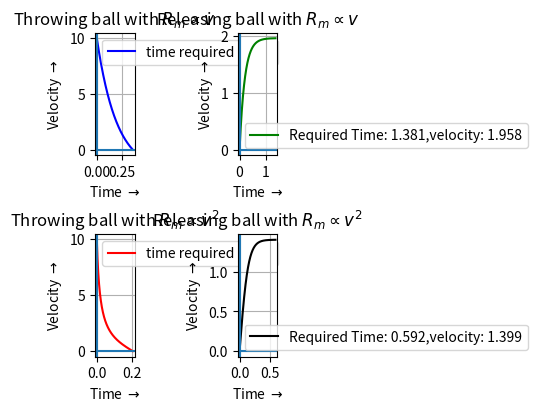

The script that saved this image:
import matplotlib.pyplot as plt 
import numpy as np
def f(x,v,t):
    if x==1:
        return (-g-r*v)
    elif x==-1:    
        return (g-r*v)
    elif x==2:
        return (-g-r*v**2)
    elif x==-2:
        return (g-r*v**2)
    
g=9.8
r=5
u1=10
u2=0
h=10**(-4)
t=0
tt1,tt2,tt3,tt4,vv1,vv2,vv3,vv4=[],[],[],[],[],[],[],[]

x=1
while (u1>=0):
    u1=u1+h*f(x,u1,t)
    tt1.append(t)
    t=t+h
    vv1.append(u1)

t=0
x=-1
while (f(x,u2,t)>=g/1000):
    u2=u2+h*f(x,u2,t)
    tt2.append(t)
    t=t+h
    vv2.append(u2)

u1=10
u2=0
t=0
x=2
while (u1>=0):
    u1=u1+h*f(x,u1,t)
    tt3.append(t)
    t=t+h
    vv3.append(u1)

t=0
x=-2
while (f(x,u2,t)>=g/1000):
    u2=u2+h*f(x,u2,t)
    tt4.append(t)
    t=t+h
    vv4.append(u2)


fig,ax=plt.subplots(2,2,figsize=(4,4),constrained_layout=True)

ax[0][0].plot(tt1,vv1,"blue",label= f"time required {max(tt1):.3f}")
ax[0,0].set_title("Throwing ball with $ R_m \\propto v$")
ax[0][0].legend()
ax[0][0].grid(True)
ax[0][0].axvline(x=0)
ax[0][0].axhline(y=0)
ax[0][0].set_xlabel("Time $\\rightarrow$" )
ax[0][0].set_ylabel("Velocity $\\rightarrow$")

ax[0][1].plot(tt2,vv2,"green",label=f"Required Time: {max(tt2):.3f},velocity: {max(vv2):.3f}")
ax[0,1].set_title("Releasing ball with $ R_m \\propto v$")
ax[0][1].legend()
ax[0][1].grid(True)
ax[0][1].axvline(x=0)
ax[0][1].axhline(y=0)
ax[0][1].set_xlabel("Time $\\rightarrow$" )
ax[0][1].set_ylabel("Velocity $\\rightarrow$")

ax[1][0].plot(tt3,vv3,"red",label= f"time required {max(tt3):.3f}")
ax[1,0].set_title("Throwing ball with $ R_m \\propto v^2$")
ax[1][0].legend()
ax[1][0].grid(True)
ax[1][0].axvline(x=0)
ax[1][0].axhline(y=0)
ax[1][0].set_xlabel("Time $\\rightarrow$" )
ax[1][0].set_ylabel("Velocity $\\rightarrow$")

ax[1][1].plot(tt4,vv4,"black",label=f"Required Time: {max(tt4):.3f},velocity: {max(vv4):.3f}")
ax[1,1].set_title("Releasing ball with $ R_m \\propto v^2$")
ax[1][1].legend()
ax[1][1].grid(True)
ax[1][1].axvline(x=0)
ax[1][1].axhline(y=0)
ax[1][1].set_xlabel("Time $\\rightarrow$" )
ax[1][1].set_ylabel("Velocity $\\rightarrow$")
plt.show()
    